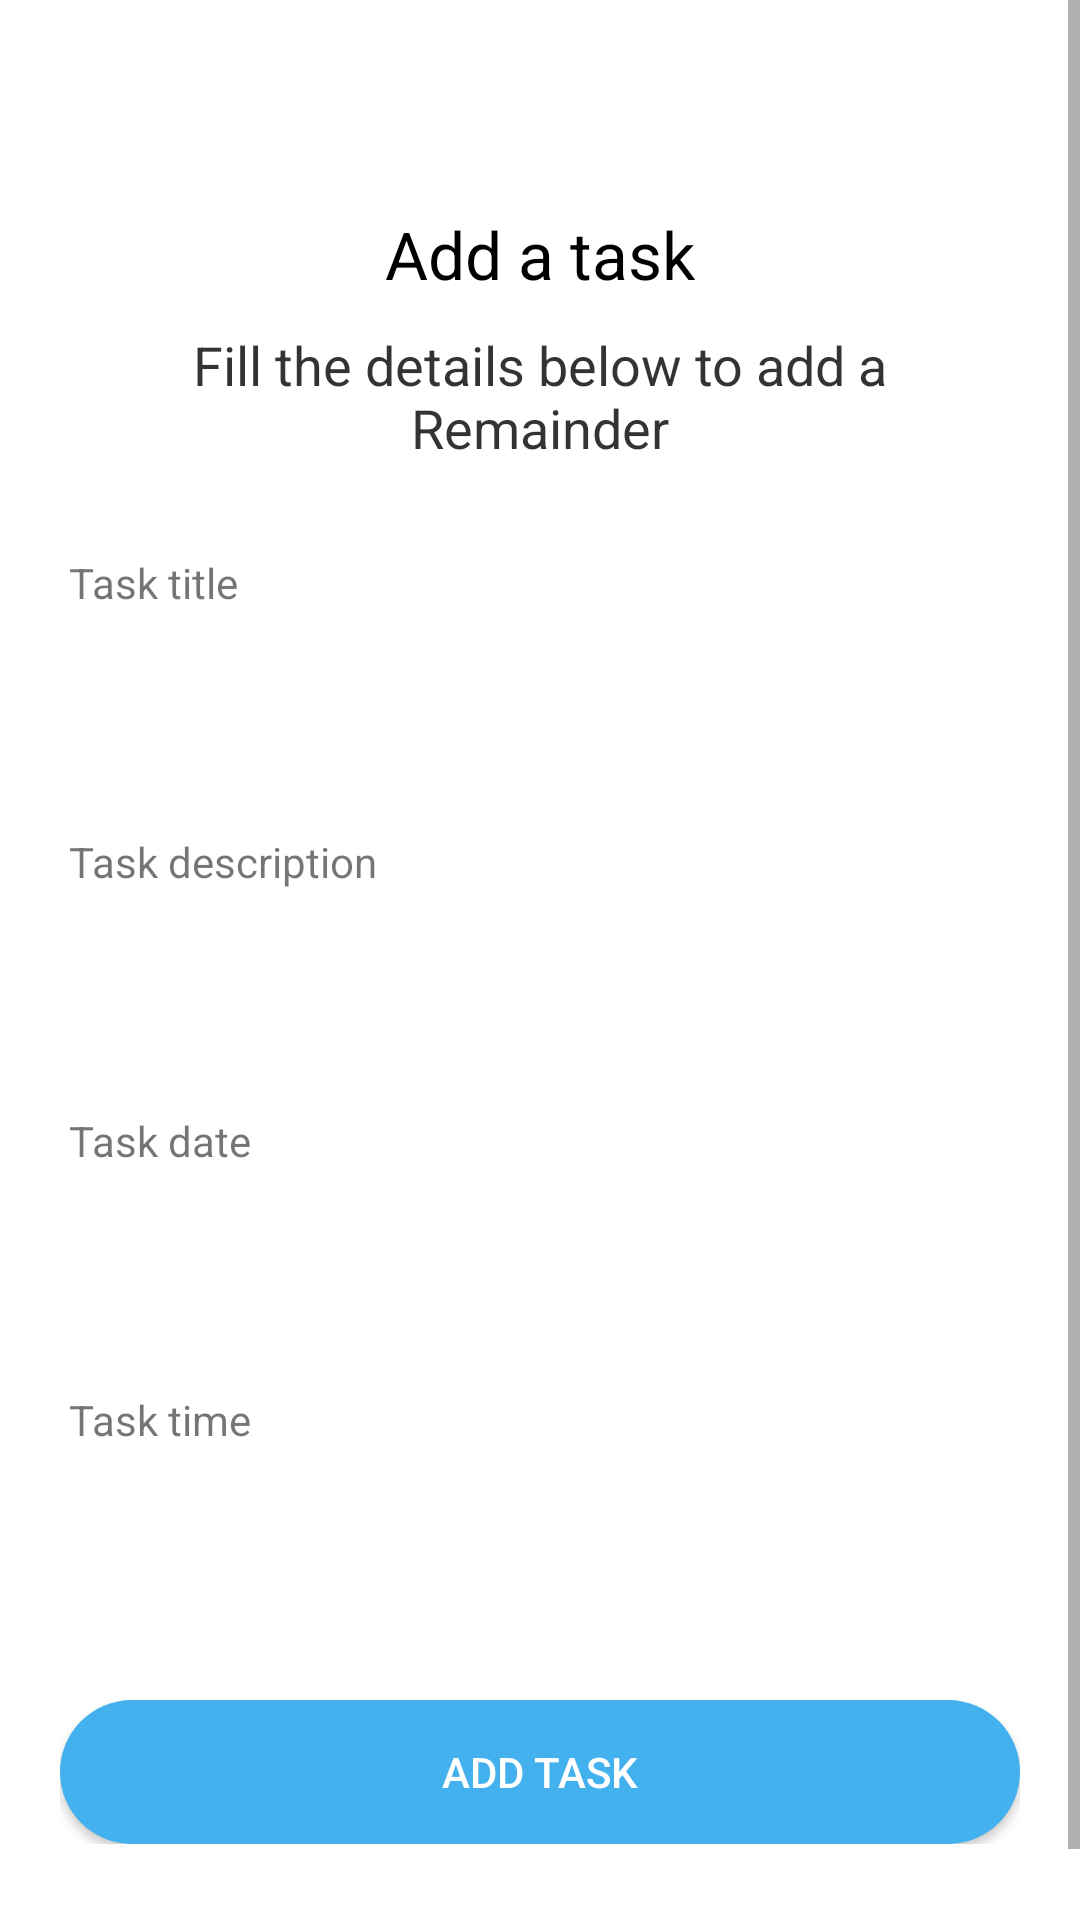

Write the Android layout XML for this screen, with the resource values it uses.
<!-- AndroidManifest.xml: application theme Theme.TaskReminder -->
<!-- res/layout/activity_add_task.xml -->
<?xml version="1.0" encoding="utf-8"?>
<ScrollView android:layout_height="match_parent"
    android:layout_width="match_parent"
    xmlns:tools="http://schemas.android.com/tools"
    xmlns:android="http://schemas.android.com/apk/res/android">

    <LinearLayout
        android:layout_width="match_parent"
        android:layout_height="match_parent"
        android:paddingLeft="20dp"
        android:paddingRight="20dp"
        android:paddingTop="30dp"
        android:paddingBottom="50dp"
        android:orientation="vertical">

        <ImageView
            android:layout_width="wrap_content"
            android:layout_height="wrap_content"
            android:layout_gravity="center_horizontal"
            android:layout_marginTop="20dp"
            android:background="@drawable/ic_add_black_24dp"
            android:scaleType="centerCrop" />

        <TextView
            fontPath="fonts/nunito_extra_bold.ttf"
            android:layout_width="wrap_content"
            android:layout_height="wrap_content"
            android:layout_gravity="center_horizontal"
            android:layout_marginTop="20dp"
            android:text="Add a task"
            android:textColor="@android:color/black"
            android:textSize="22sp"
            tools:ignore="MissingPrefix" />

        <TextView
            fontPath="fonts/nunito_light.ttf"
            android:layout_width="wrap_content"
            android:layout_height="wrap_content"
            android:layout_gravity="center_horizontal"
            android:layout_marginTop="10dp"
            android:text="Fill the details below to add a Remainder"
            android:textAlignment="center"
            android:textColor="@android:color/black"
            android:alpha="0.8"
            android:textSize="18sp"
            tools:ignore="MissingPrefix" />

        <TextView
            android:layout_marginLeft="3dp"
            fontPath="fonts/nunito_light.ttf"
            android:layout_width="wrap_content"
            android:layout_height="wrap_content"
            android:layout_marginTop="30dp"
            android:text="Task title"
            tools:ignore="MissingPrefix" />

        <EditText
            android:textSize="14sp"
            fontPath="fonts/nunito_light.ttf"
            android:layout_width="match_parent"
            android:layout_height="wrap_content"
            android:layout_marginTop="5dp"
            android:singleLine="true"
            android:background="@drawable/btn_border"
            android:padding="10dp"
            android:id="@+id/addTaskTitle"
            tools:ignore="MissingPrefix" />

        <TextView
            android:layout_marginLeft="3dp"
            fontPath="fonts/nunito_light.ttf"
            android:layout_width="wrap_content"
            android:layout_height="wrap_content"
            android:layout_marginTop="30dp"
            android:text="Task description"
            tools:ignore="MissingPrefix" />

        <EditText
            android:textSize="14sp"
            fontPath="fonts/nunito_light.ttf"
            android:layout_width="match_parent"
            android:layout_height="wrap_content"
            android:layout_marginTop="5dp"
            android:singleLine="true"
            android:background="@drawable/btn_border"
            android:padding="10dp"
            android:id="@+id/addTaskDescription"
            tools:ignore="MissingPrefix" />

        <TextView
            android:layout_marginLeft="3dp"
            fontPath="fonts/nunito_light.ttf"
            android:layout_width="wrap_content"
            android:layout_height="wrap_content"
            android:layout_marginTop="30dp"
            android:text="Task date"
            tools:ignore="MissingPrefix" />

        <EditText
            android:textSize="14sp"
            fontPath="fonts/nunito_light.ttf"
            android:layout_width="match_parent"
            android:layout_height="wrap_content"
            android:layout_marginTop="5dp"
            android:singleLine="true"
            android:background="@drawable/btn_border"
            android:padding="10dp"
            android:id="@+id/taskDate"
            tools:ignore="MissingPrefix" />

        <TextView
            android:layout_marginLeft="3dp"
            fontPath="fonts/nunito_light.ttf"
            android:layout_width="wrap_content"
            android:layout_height="wrap_content"
            android:layout_marginTop="30dp"
            android:text="Task time"
            tools:ignore="MissingPrefix" />

        <EditText
            android:textSize="14sp"
            fontPath="fonts/nunito_light.ttf"
            android:layout_width="match_parent"
            android:layout_height="wrap_content"
            android:layout_marginTop="5dp"
            android:singleLine="true"
            android:background="@drawable/btn_border"
            android:padding="10dp"
            android:id="@+id/taskTime"
            tools:ignore="MissingPrefix" />


        <Button
            android:layout_width="match_parent"
            android:layout_height="wrap_content"
            android:id="@+id/addTask"
            android:text="Add task"
            android:background="@drawable/btn_background"
            android:textColor="@color/white"
            android:layout_marginTop="40dp" />

    </LinearLayout>
</ScrollView>
<!-- resources referenced by this layout -->
<resources>
  <!-- drawable btn_background (drawable) -->
  <?xml version="1.0" encoding="utf-8"?>
  <shape xmlns:android="http://schemas.android.com/apk/res/android"
      android:shape="rectangle">
      <solid android:color="#42B1ED"/>
      <corners android:radius="40dp" />
  </shape>
  <style name="Theme.TaskReminder" parent="Theme.MaterialComponents.DayNight.NoActionBar">
          
          <item name="colorPrimary">@color/purple_500</item>
          <item name="colorPrimaryVariant">@color/purple_700</item>
          <item name="colorOnPrimary">@color/white</item>
          
          <item name="colorSecondary">@color/teal_200</item>
          <item name="colorSecondaryVariant">@color/teal_700</item>
          <item name="colorOnSecondary">@color/black</item>
          
          <item name="android:statusBarColor" tools:targetApi="l">?attr/colorPrimaryVariant</item>
          
      </style>
  <!-- not gathered from this repository: default colours our renderer supplied (Android Studio template values) -->
  <color name="purple_500">#FF6200EE</color>
  <color name="purple_700">#FF3700B3</color>
  <color name="teal_200">#FF03DAC5</color>
  <color name="teal_700">#FF018786</color>
  <color name="black">#FF000000</color>
  <color name="white">#FFFFFFFF</color>
</resources>
